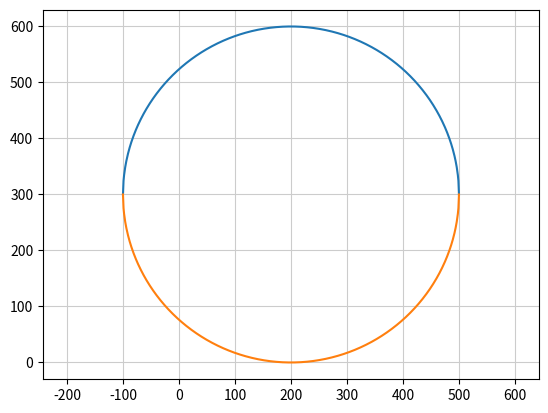

Source code (Python):
import matplotlib.pyplot as plt
import numpy as np

a = 200
b = 300

r = 300
x = np.arange(a - r, a + r + 1)

y = np.sqrt(r ** 2 - (x - a) ** 2) + b
y2 = -y + 2 * b

plt.plot(x, y)
plt.plot(x, y2)
plt.axis('equal')
plt.grid(color='0.8')
plt.show()